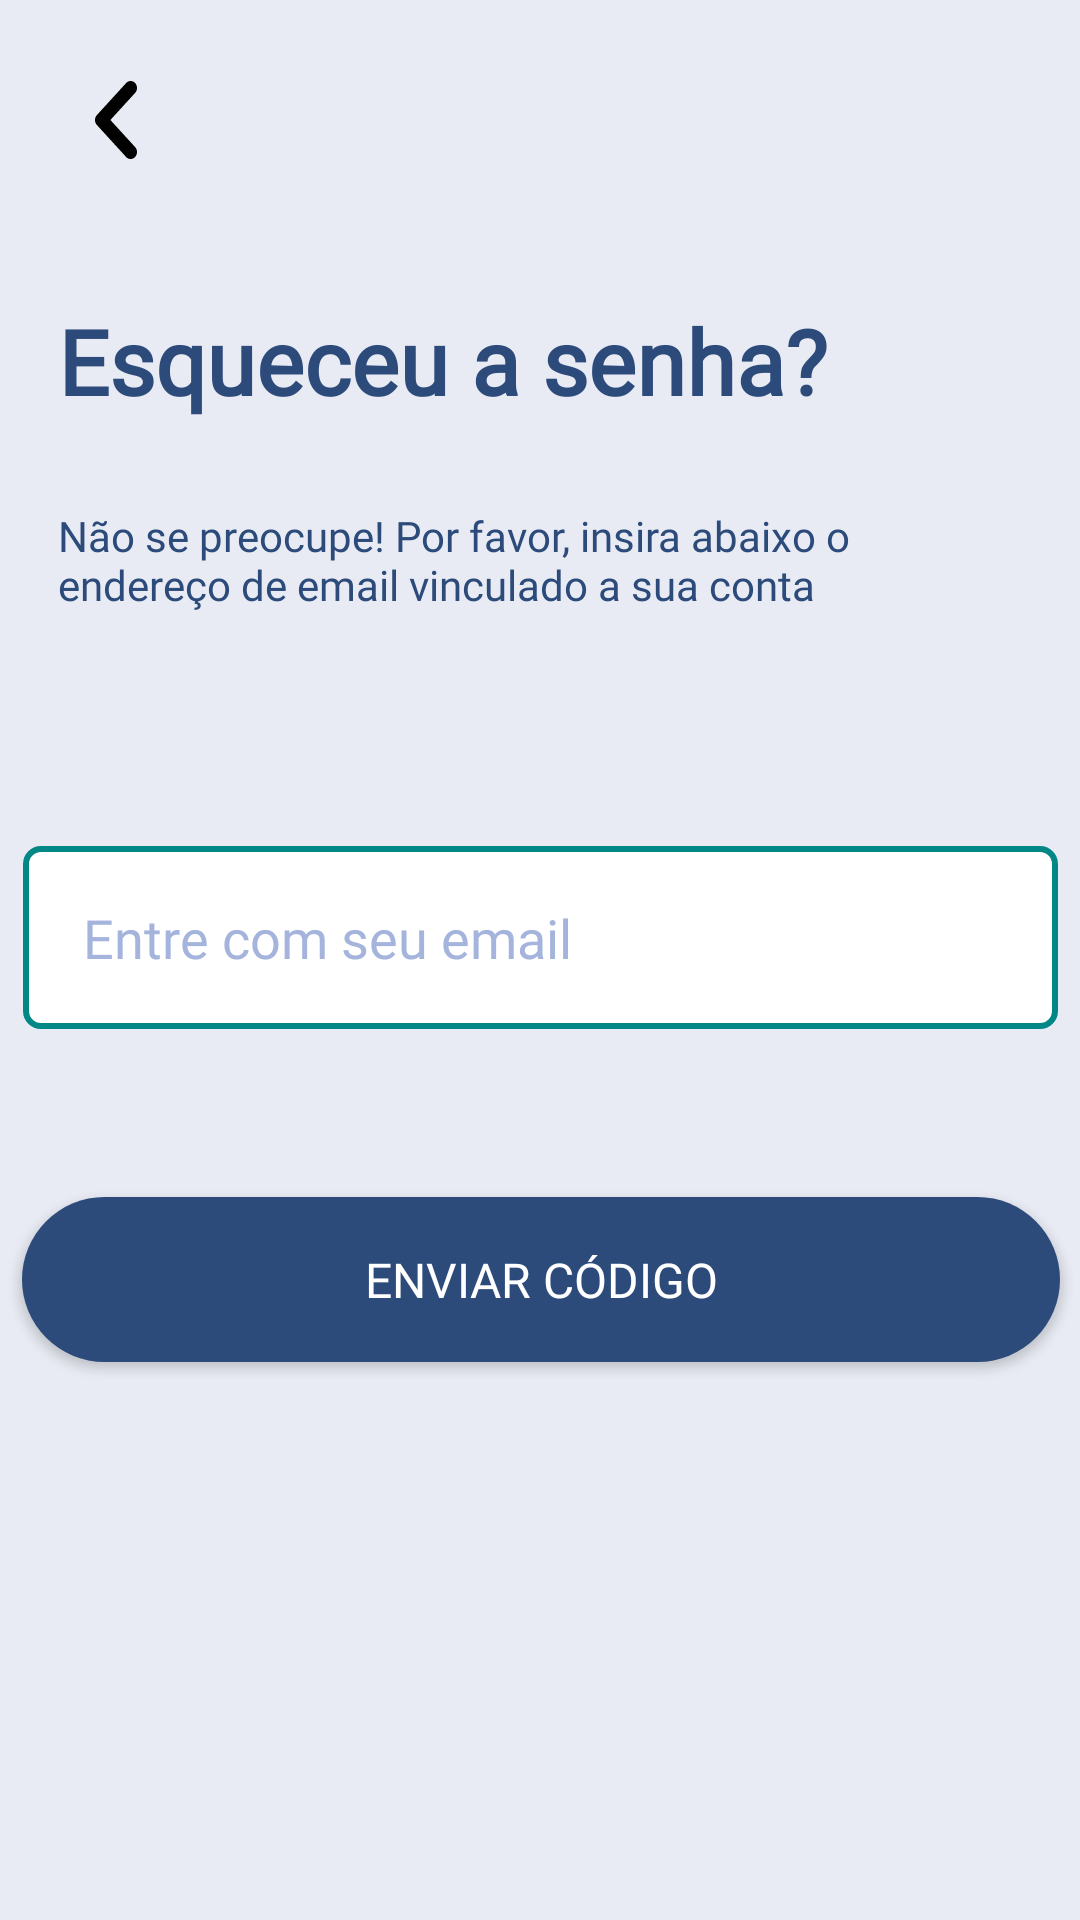

Write the Android layout XML for this screen, with the resource values it uses.
<!-- AndroidManifest.xml: application theme AppTheme -->
<!-- res/layout/activity_tela_esqueceu_senha.xml -->
<?xml version="1.0" encoding="utf-8"?>
<androidx.constraintlayout.widget.ConstraintLayout xmlns:android="http://schemas.android.com/apk/res/android"
    xmlns:app="http://schemas.android.com/apk/res-auto"
    xmlns:tools="http://schemas.android.com/tools"
    android:id="@+id/esqueceuSenha"
    android:layout_width="match_parent"
    android:layout_height="match_parent"
    android:background="@color/brancoazulado"
    tools:context=".Tela_Esqueceu_Senha">

    <TextView
        android:id="@+id/plainEsqSenhaTitulo"
        android:layout_width="306dp"
        android:layout_height="61dp"
        android:layout_marginTop="100dp"
        android:fontFamily="@font/montserrat_bold"
        android:text="@string/plainEsqSenhaTitulo"
        android:textColor="@color/lazul_marinho"
        android:textSize="30sp"
        android:textStyle="bold"
        app:layout_constraintEnd_toEndOf="parent"
        app:layout_constraintHorizontal_bias="0.358"
        app:layout_constraintStart_toStartOf="parent"
        app:layout_constraintTop_toTopOf="parent" />

    <TextView
        android:id="@+id/plainEsqSenhaDescricao"
        android:layout_width="297dp"
        android:layout_height="57dp"
        android:layout_marginTop="8dp"
        android:fontFamily="@font/montserrat_regular"
        android:text="@string/plainEsqSenhaDescricao"
        android:textColor="@color/lazul_marinho"
        app:layout_constraintEnd_toEndOf="parent"
        app:layout_constraintHorizontal_bias="0.0"
        app:layout_constraintStart_toStartOf="@+id/plainEsqSenhaTitulo"
        app:layout_constraintTop_toBottomOf="@+id/plainEsqSenhaTitulo" />

    <EditText
        android:id="@+id/editTextEmail"
        android:layout_width="345dp"
        android:layout_height="61dp"
        android:layout_marginTop="56dp"
        android:autofillHints=""
        android:background="@drawable/edit_text_equeceu_senha"
        android:ems="10"
        android:fontFamily="@font/mplusrrounded1c"
        android:gravity="fill"
        android:hint="@string/plainEsqSenhaEmail"
        android:inputType="textEmailAddress"
        android:paddingStart="20dp"
        android:paddingEnd="20dp"
        android:textColor="@color/lazul_marinho"
        android:textColorHighlight="@color/lazul_marinho"
        android:textColorHint="@color/lazul_cinza_claro"
        app:layout_constraintEnd_toEndOf="parent"
        app:layout_constraintStart_toStartOf="parent"
        app:layout_constraintTop_toBottomOf="@+id/plainEsqSenhaDescricao" />

    <Button
        android:id="@+id/btnEscSenha"
        android:layout_width="346dp"
        android:layout_height="55dp"
        android:layout_marginTop="56dp"
        android:background="@drawable/rounded_button"
        android:fontFamily="@font/montserrat_bold"
        android:text="@string/btnEsqSenha"
        android:textColor="@color/lbranco"
        android:textSize="16sp"
        app:cornerRadius="47dp"
        app:layout_constraintEnd_toEndOf="parent"
        app:layout_constraintHorizontal_bias="0.515"
        app:layout_constraintStart_toStartOf="parent"
        app:layout_constraintTop_toBottomOf="@+id/editTextEmail" />

    <ImageButton
        android:id="@+id/btnVoltaEsqueceuSenha"
        android:layout_width="48dp"
        android:layout_height="48dp"
        android:layout_marginTop="16dp"
        android:background="@android:color/transparent"
        app:layout_constraintEnd_toEndOf="parent"
        app:layout_constraintHorizontal_bias="0.047"
        app:layout_constraintStart_toStartOf="parent"
        app:layout_constraintTop_toTopOf="parent"
        app:srcCompat="@drawable/icone_seta"
        tools:ignore="SpeakableTextPresentCheck" />


</androidx.constraintlayout.widget.ConstraintLayout>
<!-- resources referenced by this layout -->
<resources>
  <color name="brancoazulado">#E8EBF3</color>
  <color name="lazul_cinza_claro">#A4B4DC</color>
  <color name="lazul_marinho">#2C4B7B</color>
  <color name="lbranco">#FFFFFF</color>
  <!-- drawable edit_text_equeceu_senha (drawable) -->
  <?xml version="1.0" encoding="utf-8"?>
  <shape xmlns:android="http://schemas.android.com/apk/res/android">
      <solid android:color="@color/white"/>
      <corners android:radius="5dp"/>
      <stroke android:color="@color/teal_700" android:width="2dp"/>
  
  </shape>
  <!-- drawable icone_seta (drawable) -->
  <vector xmlns:android="http://schemas.android.com/apk/res/android"
      android:width="14dp"
      android:height="26dp"
      android:viewportWidth="14"
      android:viewportHeight="26">
    <path
        android:pathData="M13.378,25.316C13.575,25.101 13.732,24.845 13.838,24.563C13.945,24.281 14,23.979 14,23.674C14,23.369 13.945,23.067 13.838,22.786C13.732,22.504 13.575,22.248 13.378,22.033L5.129,12.998L13.378,3.963C13.776,3.528 13.999,2.937 13.999,2.322C13.999,1.706 13.776,1.115 13.378,0.68C12.981,0.245 12.441,0 11.879,0C11.317,0 10.778,0.245 10.38,0.68L0.622,11.368C0.425,11.583 0.268,11.839 0.162,12.121C0.055,12.403 0,12.705 0,13.01C0,13.315 0.055,13.617 0.162,13.898C0.268,14.18 0.425,14.436 0.622,14.651L10.38,25.339C11.188,26.224 12.549,26.224 13.378,25.316Z"
        android:fillColor="#000000"/>
  </vector>
  <!-- drawable rounded_button (drawable) -->
  <?xml version="1.0" encoding="utf-8"?>
      <shape xmlns:android="http://schemas.android.com/apk/res/android">
          <solid android:color="#2C4B7B"/>
          <corners android:radius="30dp"/>
      </shape>
  <string name="btnEsqSenha">Enviar Código</string>
  <string name="plainEsqSenhaDescricao">Não se preocupe! Por favor, insira abaixo o endereço de email vinculado a sua conta</string>
  <string name="plainEsqSenhaEmail">Entre com seu email</string>
  <string name="plainEsqSenhaTitulo">Esqueceu a senha?</string>
  <style name="AppTheme" parent="Theme.AppCompat.Light.NoActionBar">
          <item name="android:windowNoTitle">true</item>
          <item name="android:windowActionBar">false</item>
      </style>
  <color name="white">#FFFFFFFF</color>
  <color name="teal_700">#FF018786</color>
</resources>
